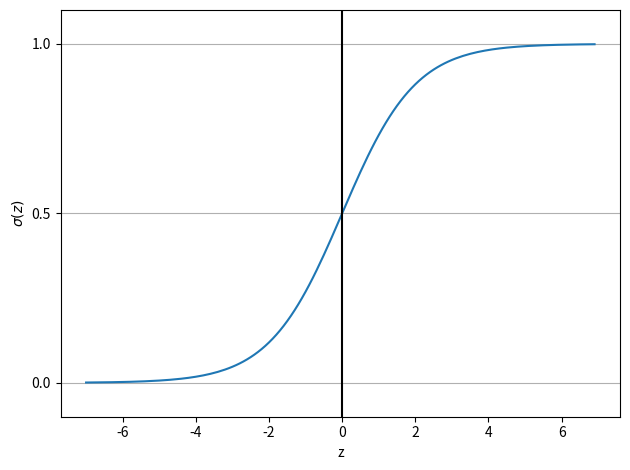

The matplotlib source for this figure: (Note: this script raises an exception after producing the figure.)
import matplotlib.pyplot as plt
import numpy as np


def sigmoid(z: float | np.ndarray) -> float | np.ndarray:
    return 1.0 / (1.0 + np.exp(-z))


z = np.arange(-7, 7, 0.1)
sigma_z = sigmoid(z)


plt.plot(z, sigma_z)
plt.axvline(0.0, color='k')
plt.ylim(-0.1, 1.1)
plt.xlabel('z')
# Using LaTex symbols for labeling
plt.ylabel(r'$\sigma (z)$')
plt.yticks([0.0, 0.5, 1.0])
ax = plt.gca()
ax.yaxis.grid(True)
plt.tight_layout()
plt.savefig('./Results/3_Logistic_Sigmoid_Function.png')
plt.close()
